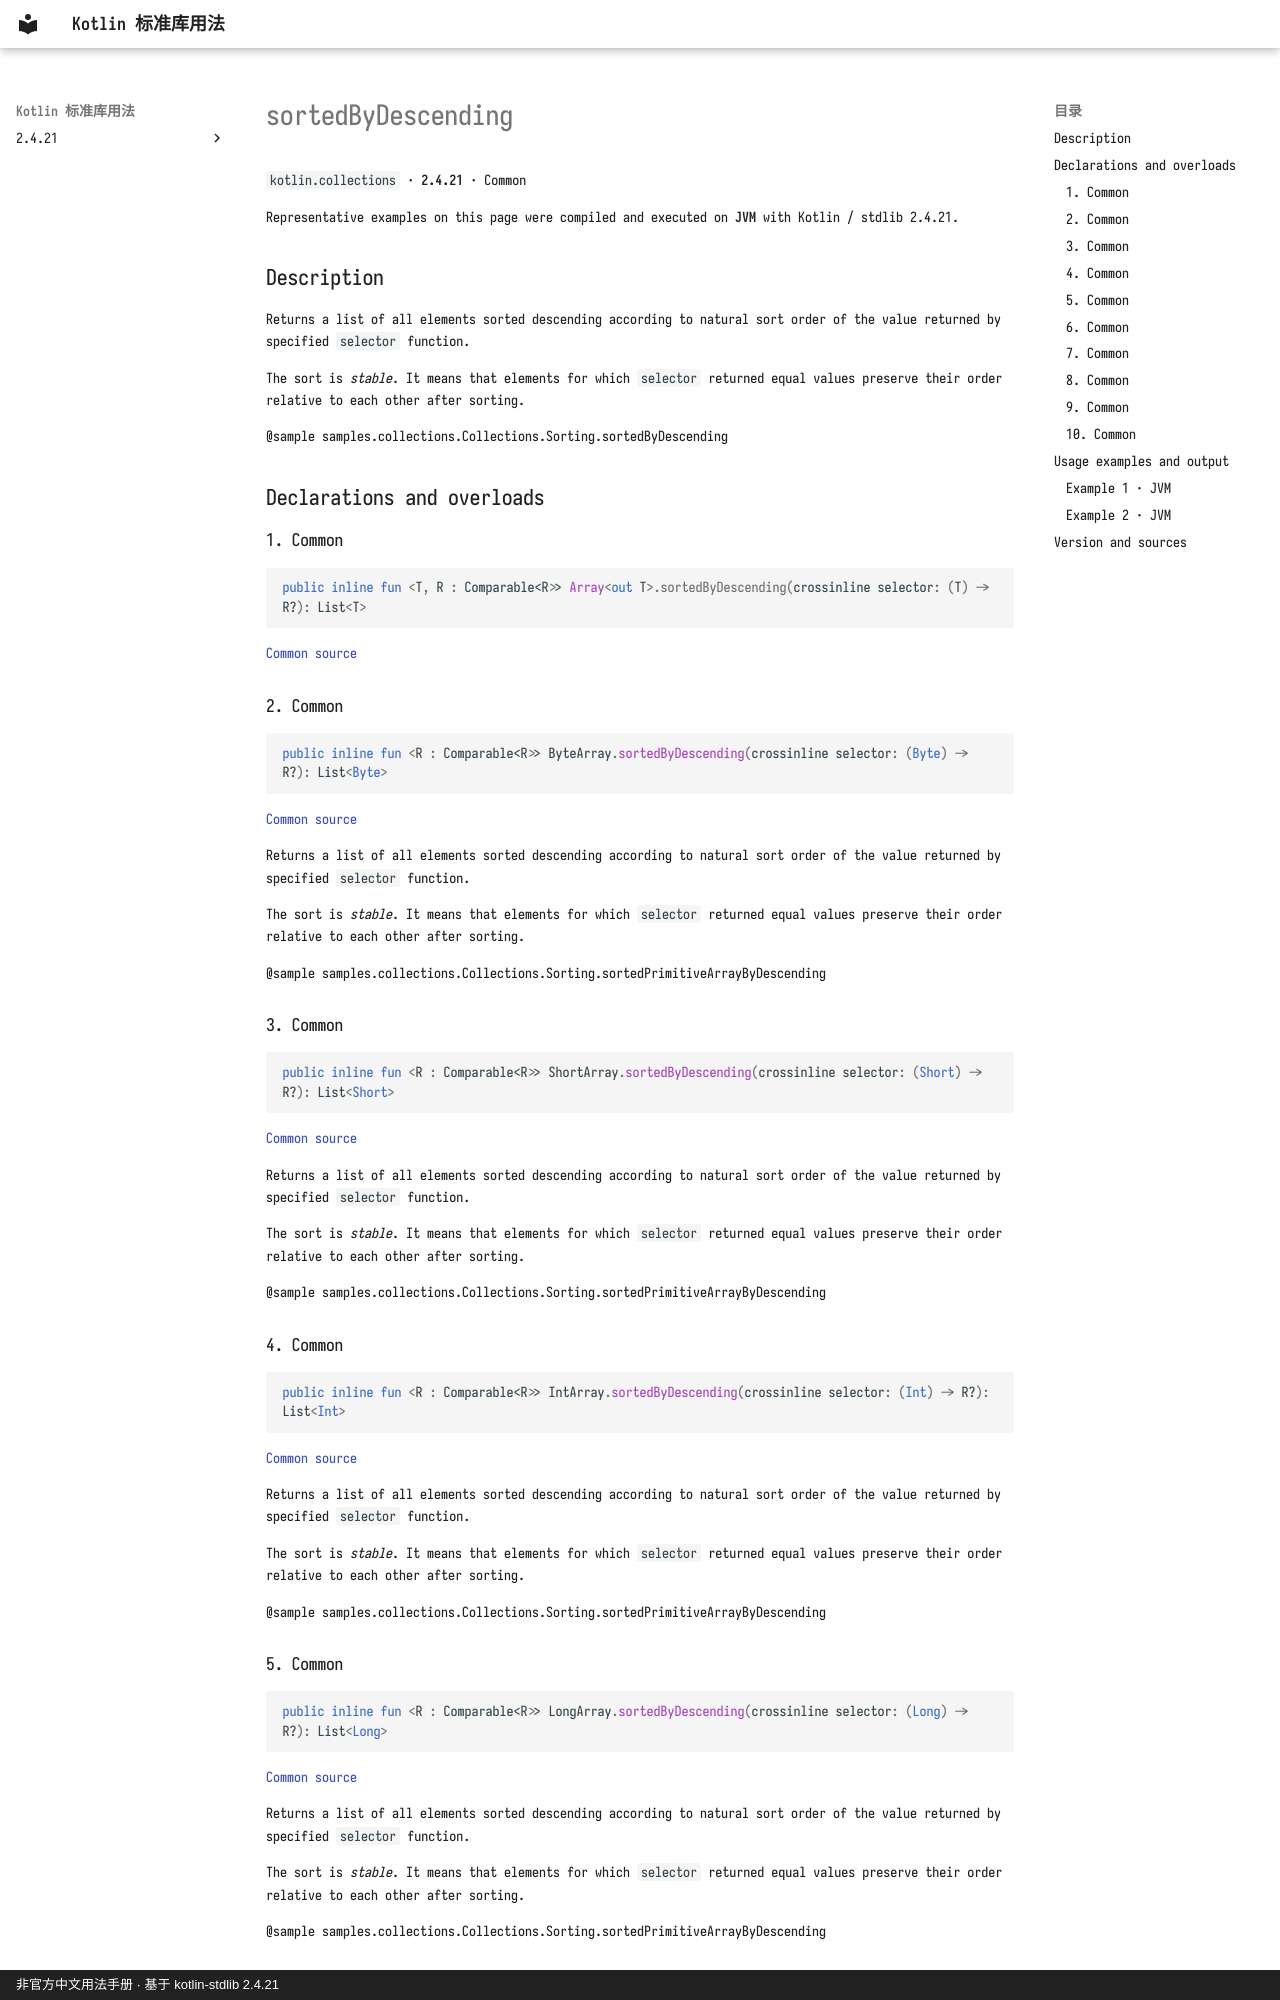

repository: oooooooko/kotlin-stdlib-docs · page: en/api/kotlin.collections/sortedbydescending--4051d4af/index.html · generator: mkdocs · copyright: 非官方中文用法手册 · 基于 kotlin-stdlib 2.4.21

# sortedByDescending

`kotlin.collections` · **2.4.21** · Common

Representative examples on this page were compiled and executed on **JVM** with Kotlin / stdlib 2.4.21.

## Description

Returns a list of all elements sorted descending according to natural sort order of the value returned by specified `selector` function.

The sort is _stable_. It means that elements for which `selector` returned equal values preserve their order
relative to each other after sorting.

@sample samples.collections.Collections.Sorting.sortedByDescending

## Declarations and overloads

### 1. Common

```kotlin
public inline fun <T, R : Comparable<R>> Array<out T>.sortedByDescending(crossinline selector: (T) -> R?): List<T>
```

[Common source](https://github.com/JetBrains/kotlin/blob/v2.4.21/libraries/stdlib/common/src/generated/_Arrays.kt#L7850)

### 2. Common

```kotlin
public inline fun <R : Comparable<R>> ByteArray.sortedByDescending(crossinline selector: (Byte) -> R?): List<Byte>
```

[Common source](https://github.com/JetBrains/kotlin/blob/v2.4.21/libraries/stdlib/common/src/generated/_Arrays.kt#L7862)

Returns a list of all elements sorted descending according to natural sort order of the value returned by specified `selector` function.

The sort is _stable_. It means that elements for which `selector` returned equal values preserve their order
relative to each other after sorting.

@sample samples.collections.Collections.Sorting.sortedPrimitiveArrayByDescending

### 3. Common

```kotlin
public inline fun <R : Comparable<R>> ShortArray.sortedByDescending(crossinline selector: (Short) -> R?): List<Short>
```

[Common source](https://github.com/JetBrains/kotlin/blob/v2.4.21/libraries/stdlib/common/src/generated/_Arrays.kt#L7874)

Returns a list of all elements sorted descending according to natural sort order of the value returned by specified `selector` function.

The sort is _stable_. It means that elements for which `selector` returned equal values preserve their order
relative to each other after sorting.

@sample samples.collections.Collections.Sorting.sortedPrimitiveArrayByDescending

### 4. Common

```kotlin
public inline fun <R : Comparable<R>> IntArray.sortedByDescending(crossinline selector: (Int) -> R?): List<Int>
```

[Common source](https://github.com/JetBrains/kotlin/blob/v2.4.21/libraries/stdlib/common/src/generated/_Arrays.kt#L7886)

Returns a list of all elements sorted descending according to natural sort order of the value returned by specified `selector` function.

The sort is _stable_. It means that elements for which `selector` returned equal values preserve their order
relative to each other after sorting.

@sample samples.collections.Collections.Sorting.sortedPrimitiveArrayByDescending

### 5. Common

```kotlin
public inline fun <R : Comparable<R>> LongArray.sortedByDescending(crossinline selector: (Long) -> R?): List<Long>
```

[Common source](https://github.com/JetBrains/kotlin/blob/v2.4.21/libraries/stdlib/common/src/generated/_Arrays.kt#L7898)

Returns a list of all elements sorted descending according to natural sort order of the value returned by specified `selector` function.

The sort is _stable_. It means that elements for which `selector` returned equal values preserve their order
relative to each other after sorting.

@sample samples.collections.Collections.Sorting.sortedPrimitiveArrayByDescending
